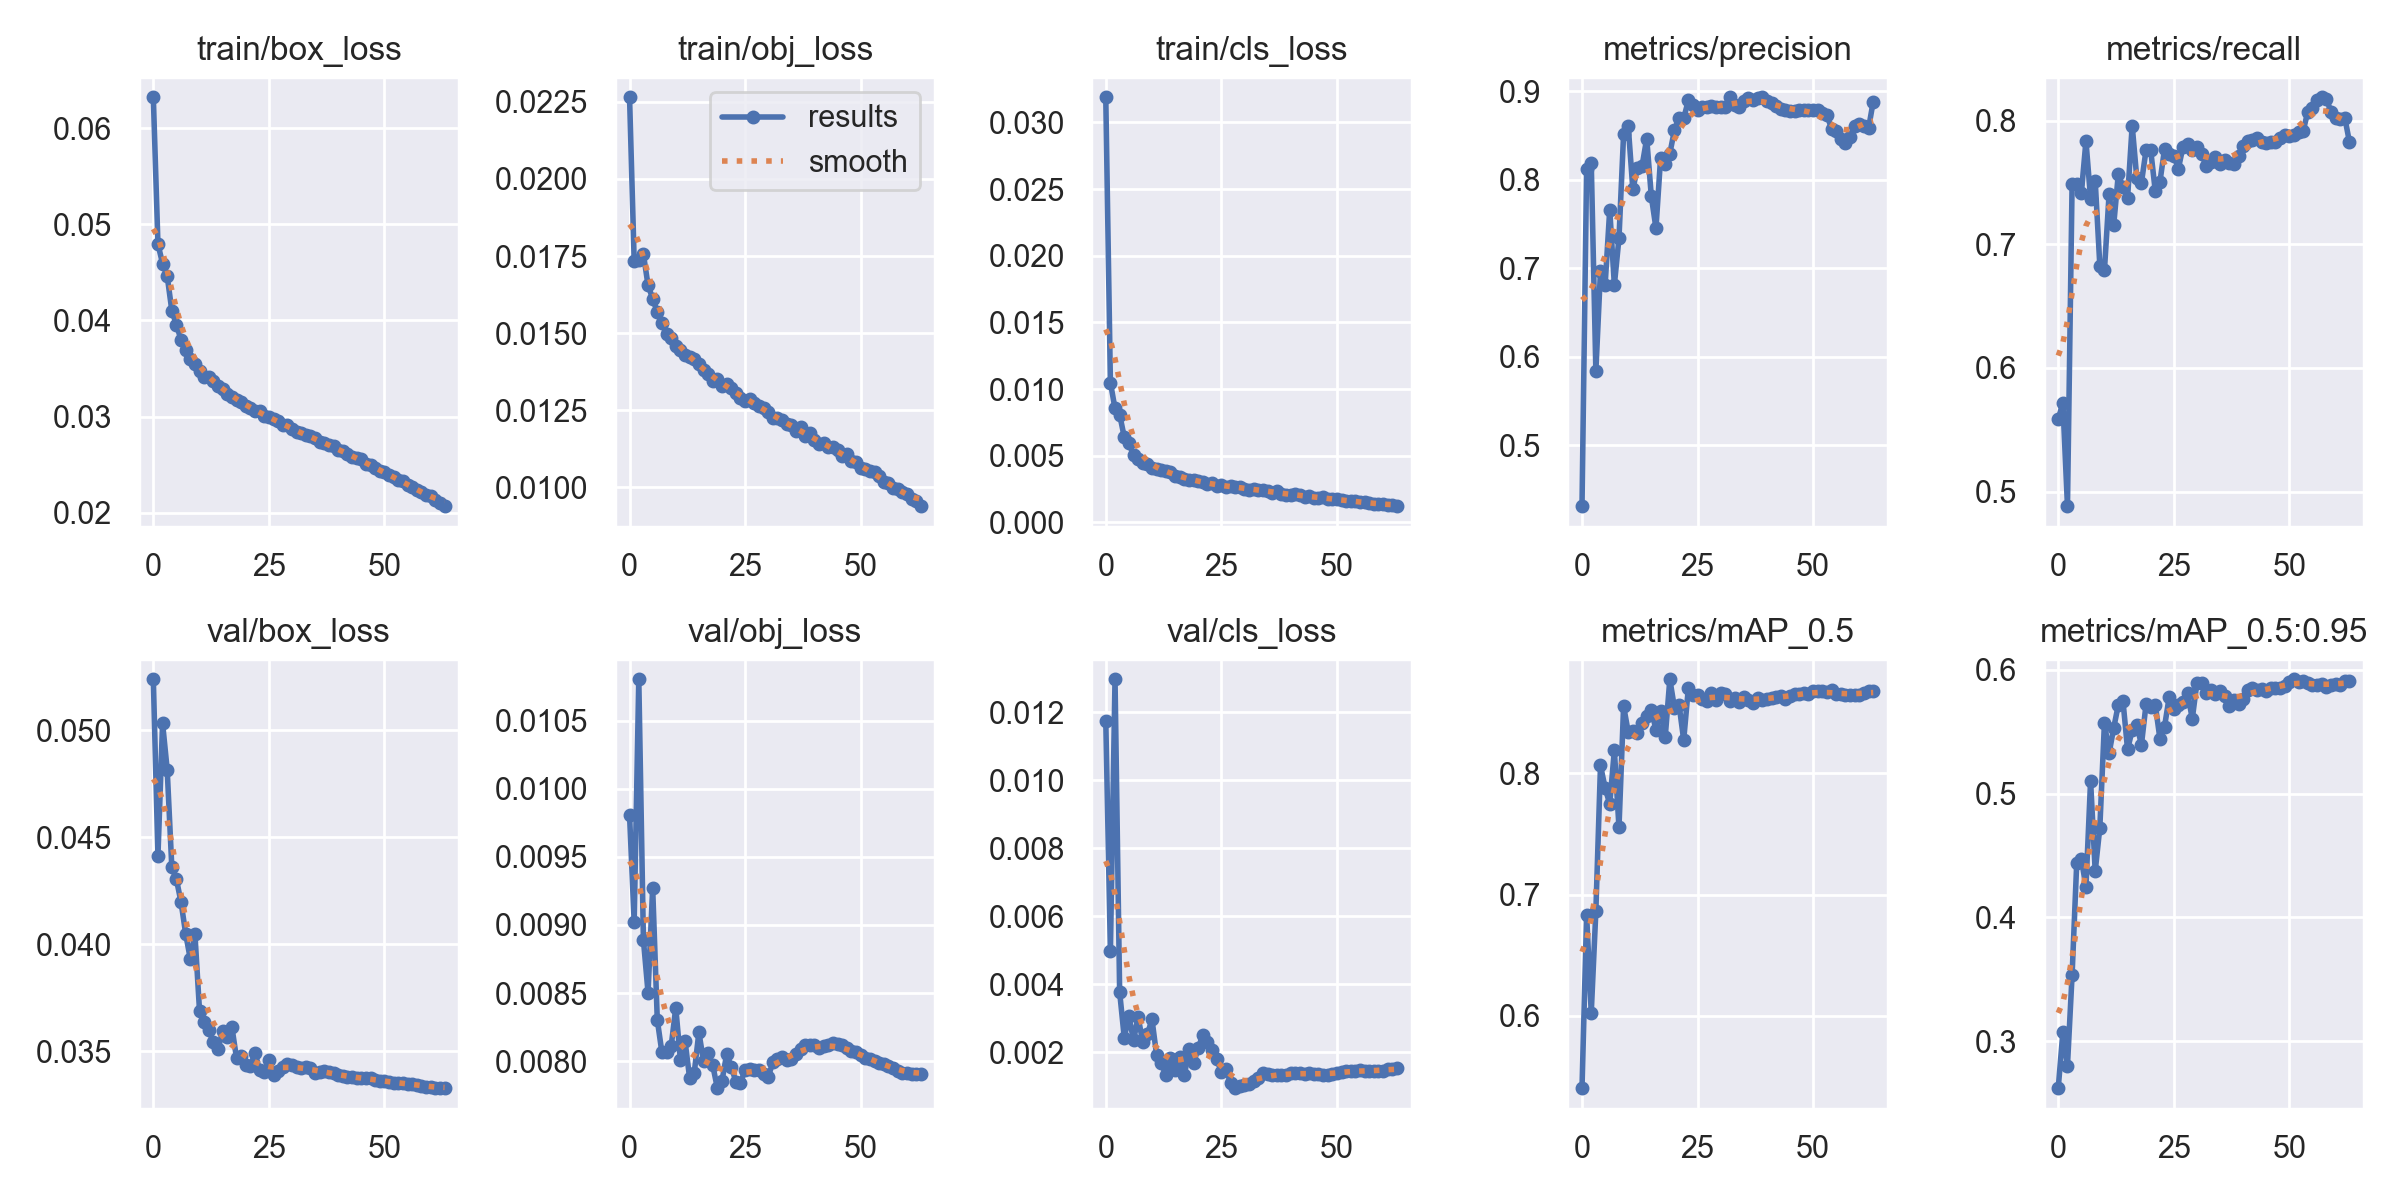

Data behind this chart, as committed beside it:
epoch, train/box_loss, train/obj_loss, train/cls_loss, metrics/precision, metrics/recall, metrics/mAP_0.5, metrics/mAP_0.5:0.95, val/box_loss, val/obj_loss, val/cls_loss, x/lr0, x/lr1, x/lr2
0, 0.0632, 0.02265, 0.03188, 0.4313, 0.5584, 0.5403, 0.2619, 0.05238, 0.009806, 0.01176, 0.07003, 0.00333, 0.00333
1, 0.04793, 0.01735, 0.01049, 0.8124, 0.5719, 0.6832, 0.3069, 0.04412, 0.009022, 0.004964, 0.03993, 0.00656, 0.00656
2, 0.04591, 0.01737, 0.008543, 0.8194, 0.4882, 0.6024, 0.2802, 0.05033, 0.0108, 0.01297, 0.009724, 0.009687, 0.009687
3, 0.04462, 0.01756, 0.008084, 0.5841, 0.7488, 0.6866, 0.3534, 0.04816, 0.00889, 0.003766, 0.009536, 0.009536, 0.009536
4, 0.04102, 0.01655, 0.0064, 0.6971, 0.7488, 0.8066, 0.4436, 0.0436, 0.008503, 0.002425, 0.009536, 0.009536, 0.009536
5, 0.03953, 0.01612, 0.005932, 0.6809, 0.7414, 0.7881, 0.4471, 0.04302, 0.009274, 0.00307, 0.009381, 0.009381, 0.009381
6, 0.03798, 0.01568, 0.005051, 0.7664, 0.7834, 0.7748, 0.4247, 0.04196, 0.008304, 0.002343, 0.009227, 0.009227, 0.009227
7, 0.03694, 0.01533, 0.004731, 0.6813, 0.7369, 0.8192, 0.5104, 0.04049, 0.008064, 0.003034, 0.009072, 0.009072, 0.009072
8, 0.03599, 0.01497, 0.004458, 0.7341, 0.7512, 0.7554, 0.4373, 0.03931, 0.008064, 0.002293, 0.008917, 0.008917, 0.008917
9, 0.03542, 0.01485, 0.004344, 0.8519, 0.6827, 0.8556, 0.4724, 0.04047, 0.008109, 0.00253, 0.008762, 0.008762, 0.008762
10, 0.03472, 0.01459, 0.004116, 0.8608, 0.6791, 0.8342, 0.5573, 0.03687, 0.008392, 0.002959, 0.008608, 0.008608, 0.008608
11, 0.03414, 0.01445, 0.00402, 0.7891, 0.7404, 0.8347, 0.5324, 0.03635, 0.008011, 0.001908, 0.008453, 0.008453, 0.008453
12, 0.03411, 0.01428, 0.00393, 0.8139, 0.7155, 0.8335, 0.5529, 0.03598, 0.008148, 0.001679, 0.008298, 0.008298, 0.008298
13, 0.03366, 0.01423, 0.003822, 0.8158, 0.7567, 0.8419, 0.5716, 0.03541, 0.007875, 0.001325, 0.008144, 0.008144, 0.008144
14, 0.03322, 0.01415, 0.003806, 0.8467, 0.7461, 0.8472, 0.5752, 0.03511, 0.007916, 0.001838, 0.007989, 0.007989, 0.007989
15, 0.03291, 0.01401, 0.003509, 0.7812, 0.7373, 0.8527, 0.5356, 0.03593, 0.008212, 0.00148, 0.007834, 0.007834, 0.007834
16, 0.03239, 0.01382, 0.003389, 0.7453, 0.796, 0.836, 0.5512, 0.03567, 0.008001, 0.001868, 0.00768, 0.00768, 0.00768
17, 0.03207, 0.01367, 0.003285, 0.8245, 0.7533, 0.8518, 0.5554, 0.03613, 0.008063, 0.001312, 0.007525, 0.007525, 0.007525
18, 0.03174, 0.01344, 0.003176, 0.818, 0.7496, 0.8299, 0.5394, 0.03467, 0.007969, 0.002088, 0.00737, 0.00737, 0.00737
19, 0.03149, 0.01353, 0.003186, 0.8297, 0.7761, 0.8778, 0.5721, 0.0348, 0.007802, 0.001672, 0.007216, 0.007216, 0.007216
20, 0.0311, 0.01329, 0.003076, 0.8561, 0.7763, 0.8542, 0.5702, 0.03436, 0.007855, 0.002128, 0.007061, 0.007061, 0.007061
21, 0.03092, 0.01334, 0.003048, 0.8702, 0.7428, 0.8566, 0.5717, 0.03431, 0.00805, 0.002497, 0.006906, 0.006906, 0.006906
22, 0.03053, 0.01322, 0.00289, 0.8693, 0.7504, 0.8276, 0.5443, 0.03492, 0.007959, 0.002287, 0.006752, 0.006752, 0.006752
23, 0.03053, 0.01306, 0.002919, 0.8897, 0.7769, 0.8702, 0.5541, 0.0341, 0.007851, 0.00205, 0.006597, 0.006597, 0.006597
24, 0.03008, 0.01291, 0.002693, 0.8841, 0.7729, 0.8646, 0.5778, 0.03402, 0.007843, 0.001793, 0.006442, 0.006442, 0.006442
25, 0.02995, 0.01279, 0.002799, 0.8789, 0.7713, 0.8646, 0.5686, 0.03459, 0.007934, 0.001418, 0.006287, 0.006287, 0.006287
26, 0.02972, 0.01287, 0.002663, 0.8819, 0.7612, 0.8616, 0.5717, 0.03388, 0.007944, 0.001494, 0.006133, 0.006133, 0.006133
27, 0.02956, 0.01275, 0.002744, 0.8819, 0.7789, 0.8601, 0.5742, 0.03408, 0.007932, 0.001093, 0.005978, 0.005978, 0.005978
28, 0.02916, 0.01264, 0.00267, 0.8833, 0.7807, 0.8667, 0.5809, 0.03425, 0.007934, 0.0009381, 0.005823, 0.005823, 0.005823
29, 0.02908, 0.01257, 0.002637, 0.8818, 0.7759, 0.8606, 0.5603, 0.0344, 0.007907, 0.0009942, 0.005669, 0.005669, 0.005669
30, 0.02866, 0.01244, 0.002513, 0.882, 0.7785, 0.8668, 0.5893, 0.03436, 0.007886, 0.001024, 0.005514, 0.005514, 0.005514
31, 0.02836, 0.01225, 0.002436, 0.882, 0.7732, 0.8655, 0.5896, 0.03428, 0.007991, 0.001073, 0.005359, 0.005359, 0.005359
32, 0.02826, 0.01224, 0.002501, 0.8931, 0.7636, 0.8601, 0.5815, 0.03423, 0.008017, 0.001159, 0.005205, 0.005205, 0.005205
33, 0.02812, 0.01219, 0.002452, 0.8844, 0.7662, 0.8623, 0.5837, 0.03426, 0.008033, 0.001236, 0.00505, 0.00505, 0.00505
34, 0.02802, 0.01206, 0.002402, 0.8821, 0.7703, 0.8592, 0.5803, 0.0342, 0.008006, 0.00137, 0.004895, 0.004895, 0.004895
35, 0.02772, 0.01201, 0.002391, 0.8891, 0.7652, 0.8632, 0.5828, 0.034, 0.008018, 0.001343, 0.004741, 0.004741, 0.004741
36, 0.02731, 0.01182, 0.002184, 0.8928, 0.7677, 0.8608, 0.5787, 0.03403, 0.008056, 0.001315, 0.004586, 0.004586, 0.004586
37, 0.02729, 0.01196, 0.002327, 0.8898, 0.7659, 0.8583, 0.5708, 0.03407, 0.008092, 0.001328, 0.004431, 0.004431, 0.004431
38, 0.02702, 0.01168, 0.002138, 0.8921, 0.7652, 0.8625, 0.5758, 0.03401, 0.008117, 0.001327, 0.004277, 0.004277, 0.004277
39, 0.02694, 0.01175, 0.002083, 0.8933, 0.7712, 0.8607, 0.5725, 0.03399, 0.008122, 0.001334, 0.004122, 0.004122, 0.004122
40, 0.02648, 0.01154, 0.002069, 0.8896, 0.7797, 0.8617, 0.5764, 0.03388, 0.008116, 0.001394, 0.003967, 0.003967, 0.003967
41, 0.02643, 0.01142, 0.002096, 0.8873, 0.7833, 0.8622, 0.5835, 0.03382, 0.0081, 0.001377, 0.003812, 0.003812, 0.003812
42, 0.02614, 0.01144, 0.002075, 0.8834, 0.7839, 0.8633, 0.585, 0.03382, 0.00811, 0.00137, 0.003658, 0.003658, 0.003658
43, 0.02581, 0.01131, 0.001939, 0.8801, 0.7857, 0.8637, 0.5834, 0.03378, 0.00812, 0.00137, 0.003503, 0.003503, 0.003503
44, 0.0257, 0.0113, 0.001956, 0.8794, 0.7829, 0.8615, 0.5842, 0.03374, 0.008131, 0.001378, 0.003348, 0.003348, 0.003348
45, 0.02563, 0.01121, 0.001853, 0.8783, 0.7817, 0.8641, 0.5831, 0.03375, 0.008127, 0.001367, 0.003194, 0.003194, 0.003194
46, 0.02507, 0.01103, 0.001862, 0.8779, 0.7826, 0.8653, 0.5849, 0.03375, 0.008116, 0.001364, 0.003039, 0.003039, 0.003039
47, 0.02496, 0.01107, 0.001927, 0.8792, 0.7828, 0.8659, 0.585, 0.03373, 0.008097, 0.00134, 0.002884, 0.002884, 0.002884
48, 0.02468, 0.01086, 0.001767, 0.8792, 0.786, 0.8661, 0.5854, 0.03367, 0.008074, 0.001326, 0.00273, 0.00273, 0.00273
49, 0.02435, 0.01082, 0.001734, 0.8787, 0.7884, 0.8652, 0.5873, 0.03363, 0.008065, 0.001345, 0.002575, 0.002575, 0.002575
50, 0.02423, 0.01061, 0.001725, 0.8792, 0.7876, 0.8681, 0.5898, 0.03359, 0.008043, 0.001374, 0.00242, 0.00242, 0.00242
51, 0.02392, 0.0106, 0.001682, 0.8784, 0.7884, 0.868, 0.5923, 0.03356, 0.008026, 0.001405, 0.002266, 0.002266, 0.002266
52, 0.02374, 0.01052, 0.001628, 0.8758, 0.791, 0.8677, 0.5902, 0.03352, 0.008016, 0.001437, 0.002111, 0.002111, 0.002111
53, 0.02338, 0.01048, 0.001581, 0.8732, 0.7918, 0.867, 0.5911, 0.03352, 0.008002, 0.001453, 0.001956, 0.001956, 0.001956
54, 0.02333, 0.01038, 0.001582, 0.8573, 0.8072, 0.8686, 0.5892, 0.03351, 0.00799, 0.001455, 0.001802, 0.001802, 0.001802
55, 0.0229, 0.01019, 0.001507, 0.8547, 0.8102, 0.8658, 0.5875, 0.03348, 0.007978, 0.001466, 0.001647, 0.001647, 0.001647
56, 0.02267, 0.01013, 0.001525, 0.846, 0.8162, 0.8659, 0.5874, 0.03347, 0.007961, 0.001444, 0.001492, 0.001492, 0.001492
57, 0.02238, 0.009972, 0.001473, 0.8421, 0.8188, 0.8651, 0.5882, 0.03344, 0.007947, 0.001432, 0.001337, 0.001337, 0.001337
58, 0.02218, 0.009945, 0.001408, 0.8489, 0.8178, 0.8644, 0.5863, 0.03339, 0.007931, 0.001429, 0.001183, 0.001183, 0.001183
59, 0.02187, 0.009865, 0.001361, 0.8608, 0.8071, 0.8645, 0.5877, 0.03335, 0.007914, 0.00144, 0.001028, 0.001028, 0.001028
... 4 more rows
